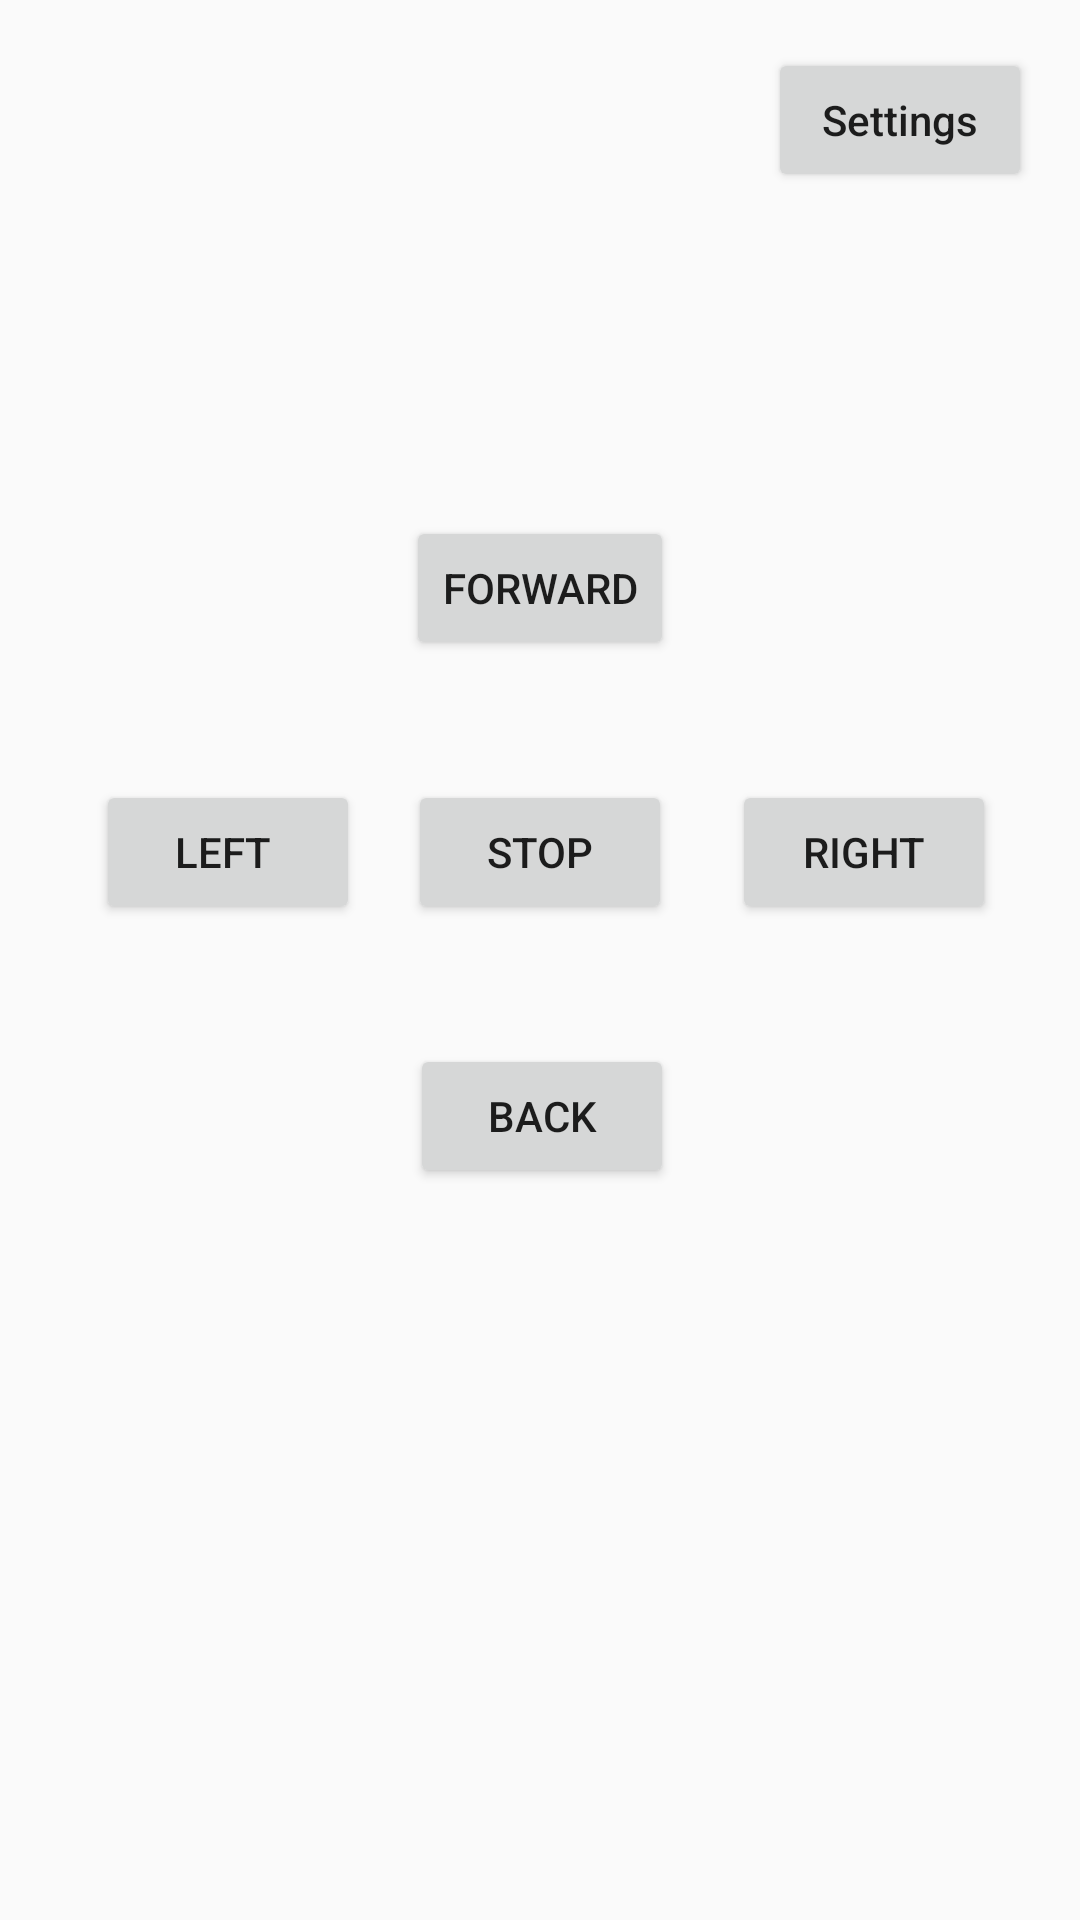

Here is an Android app screen rendered from its layout file. Give the layout XML and the strings, colors and styles it references.
<!-- AndroidManifest.xml: application theme AppTheme.NoActionBar -->
<!-- res/layout/content_tribot_new.xml -->
<?xml version="1.0" encoding="utf-8"?>
<RelativeLayout
	xmlns:android="http://schemas.android.com/apk/res/android"
	xmlns:app="http://schemas.android.com/apk/res-auto"
	xmlns:tools="http://schemas.android.com/tools"
	android:id="@+id/content_tribot_new"
	android:layout_width="match_parent"
	android:layout_height="match_parent"
	app:layout_behavior="@string/appbar_scrolling_view_behavior"
	tools:context="com.hszuyd.bluetoothremote.TribotNewActivity"
	tools:layout_editor_absoluteX="0dp"
	tools:layout_editor_absoluteY="81dp"
	tools:showIn="@layout/activity_tribot_new">

	<Button
		android:id="@+id/settings"
		android:layout_width="wrap_content"
		android:layout_height="wrap_content"
		android:layout_alignParentEnd="true"
		android:layout_alignParentTop="true"
		android:layout_marginEnd="16dp"
		android:layout_marginTop="16dp"
		android:onClick="showSettings"
		android:text="Settings"/>


	<RelativeLayout
		android:id="@+id/relativeLayout1"
		android:layout_width="match_parent"
		android:layout_height="match_parent">


		<Button
			android:id="@+id/button1"
			android:layout_width="wrap_content"
			android:layout_height="wrap_content"
			android:layout_alignParentTop="true"
			android:layout_centerHorizontal="true"
			android:layout_marginTop="172dp"
			android:layout_marginBottom="40dp"
			android:text="FORWARD"/>

		<Button
			android:id="@+id/button2"
			android:layout_width="wrap_content"
			android:layout_height="wrap_content"
			android:layout_below="@+id/button1"
			android:layout_marginStart="32dp"
			android:text="LEFT "/>

		<Button
			android:id="@+id/button3"
			android:layout_width="wrap_content"
			android:layout_height="wrap_content"
			android:layout_alignBottom="@+id/button2"
			android:layout_centerHorizontal="true"
			android:text="STOP"/>


		<Button
			android:id="@+id/button4"
			android:layout_width="wrap_content"
			android:layout_height="wrap_content"
			android:layout_below="@+id/button1"
			android:layout_marginStart="20dp"
			android:layout_toEndOf="@+id/button3"
			android:text="RIGHT"/>

		<Button
			android:id="@+id/button5"
			android:layout_width="wrap_content"
			android:layout_height="wrap_content"
			android:layout_alignEnd="@+id/button1"
			android:layout_below="@+id/button3"
			android:layout_marginTop="40dp"
			android:text="BACK"/>
	</RelativeLayout>
</RelativeLayout>
<!-- res/layout/activity_tribot_new.xml (included above) -->
<?xml version="1.0" encoding="utf-8"?>
<android.support.design.widget.CoordinatorLayout
	xmlns:android="http://schemas.android.com/apk/res/android"
	xmlns:app="http://schemas.android.com/apk/res-auto"
	xmlns:tools="http://schemas.android.com/tools"
	android:layout_width="match_parent"
	android:layout_height="match_parent"
	android:fitsSystemWindows="true"
	tools:context=".TribotNewActivity">

	<android.support.design.widget.AppBarLayout
		android:layout_width="match_parent"
		android:layout_height="wrap_content"
		android:theme="@style/AppTheme.AppBarOverlay">

		<android.support.v7.widget.Toolbar
			android:id="@+id/toolbar"
			android:layout_width="match_parent"
			android:layout_height="?attr/actionBarSize"
			android:background="?attr/colorPrimary"
			app:popupTheme="@style/AppTheme.PopupOverlay"/>

	</android.support.design.widget.AppBarLayout>

	<include layout="@layout/content_tribot_new"/>

</android.support.design.widget.CoordinatorLayout>
<!-- resources referenced by this layout -->
<resources>
  <style name="AppTheme.AppBarOverlay" parent="ThemeOverlay.AppCompat.Dark.ActionBar" />
  <style name="AppTheme.PopupOverlay" parent="ThemeOverlay.AppCompat.Light" />
  <style name="AppTheme.NoActionBar">
  		<item name="windowActionBar">false</item>
  		<item name="windowNoTitle">true</item>
  		<item name="android:statusBarColor">@color/colorPrimaryDark</item>
  		<item name="android:navigationBarColor">@color/colorPrimaryDark</item>
  	</style>
  <color name="colorPrimaryDark">#303F9F</color>
</resources>
